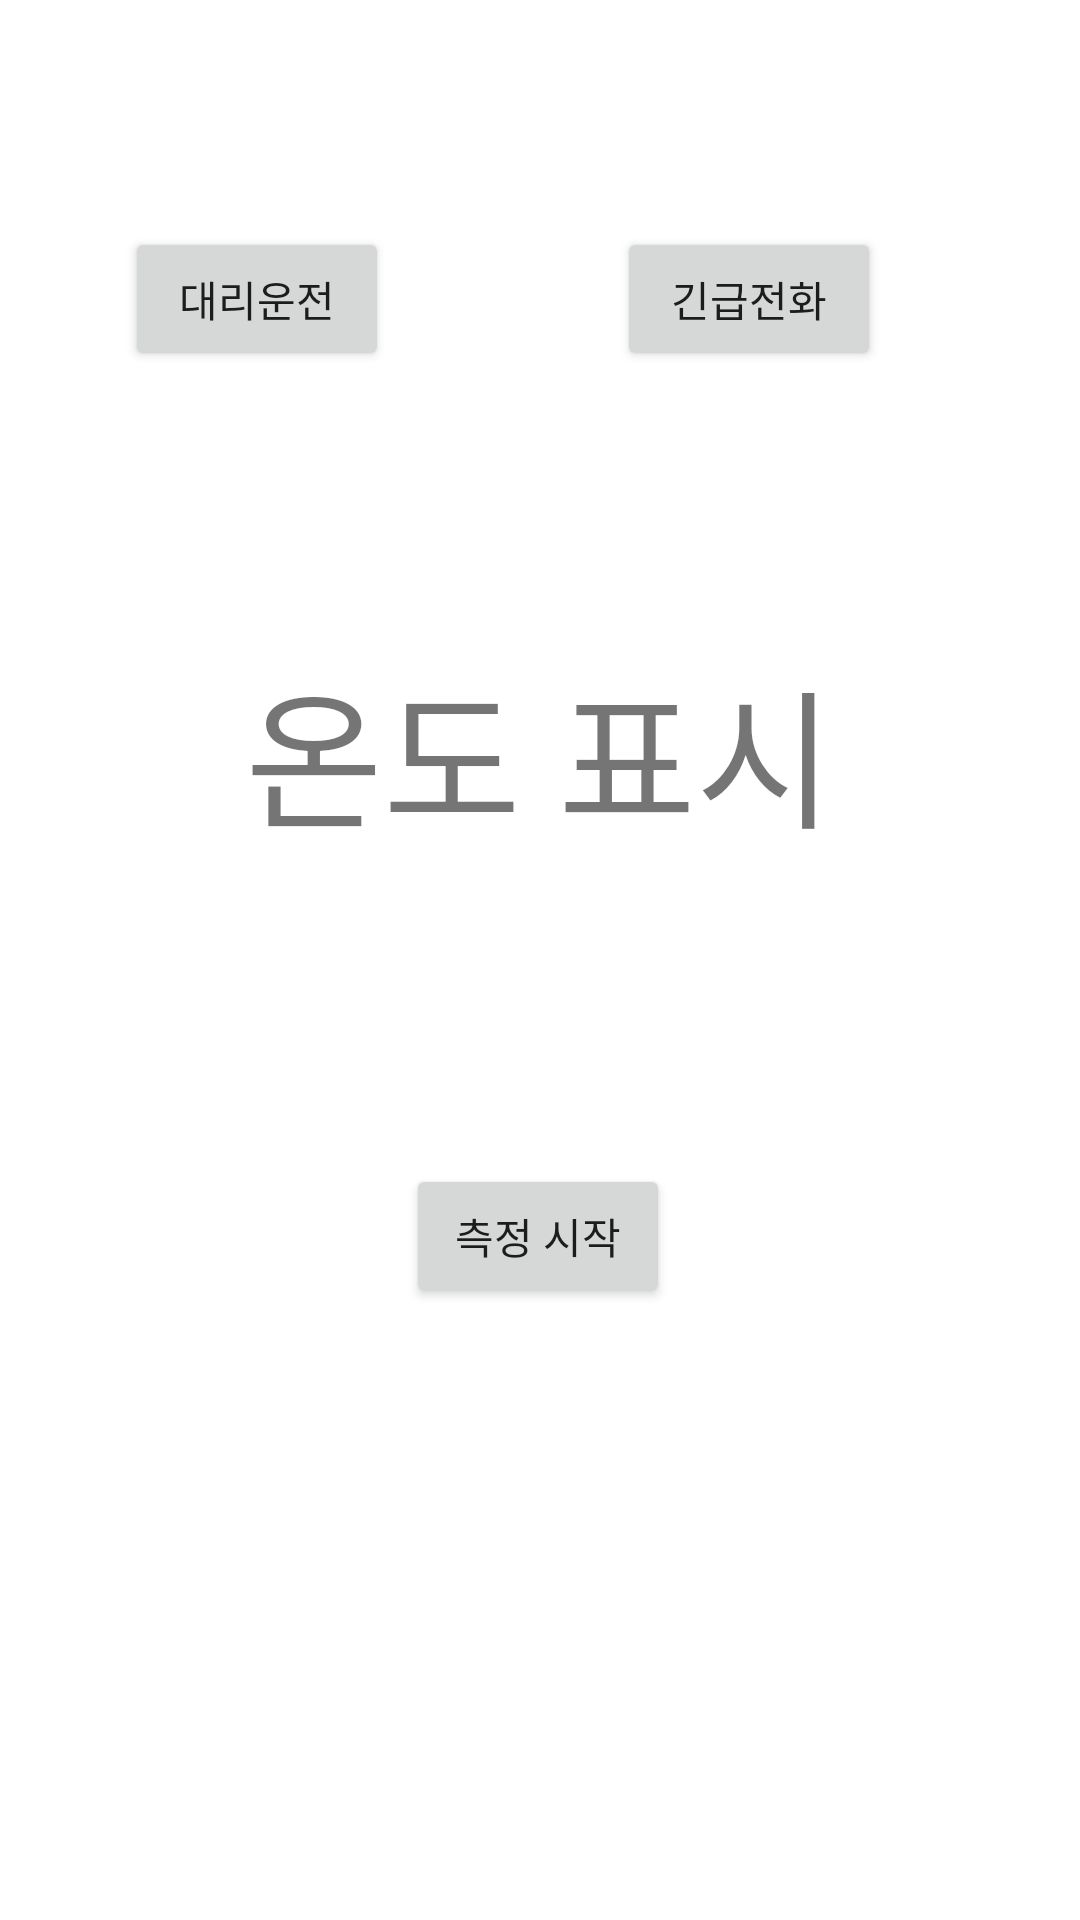

Reconstruct the res/layout file that produces this screen, plus the resources it refers to.
<!-- AndroidManifest.xml: application theme Theme.Al_Esti_App -->
<!-- res/layout/activity_main.xml -->
<?xml version="1.0" encoding="utf-8"?>
<androidx.constraintlayout.widget.ConstraintLayout xmlns:android="http://schemas.android.com/apk/res/android"
    xmlns:app="http://schemas.android.com/apk/res-auto"
    xmlns:tools="http://schemas.android.com/tools"
    android:layout_width="match_parent"
    android:layout_height="match_parent"
    tools:context=".MainActivity">


    <TextView
        android:id="@+id/tempaView"
        android:layout_width="wrap_content"
        android:layout_height="wrap_content"
        android:text="온도 표시"
        android:textSize="50sp"
        app:layout_constraintBottom_toBottomOf="parent"
        app:layout_constraintEnd_toEndOf="parent"
        app:layout_constraintHorizontal_bias="0.498"
        app:layout_constraintStart_toStartOf="parent"
        app:layout_constraintTop_toTopOf="parent"
        app:layout_constraintVertical_bias="0.378" />

    <Button
        android:id="@+id/startBtn"
        android:layout_width="wrap_content"
        android:layout_height="wrap_content"
        android:text="측정 시작"
        app:layout_constraintBottom_toBottomOf="parent"
        app:layout_constraintEnd_toEndOf="parent"
        app:layout_constraintHorizontal_bias="0.498"
        app:layout_constraintStart_toStartOf="parent"
        app:layout_constraintTop_toBottomOf="@+id/tempaView"
        app:layout_constraintVertical_bias="0.331" />

    <Button
        android:id="@+id/chauBtn"
        android:layout_width="wrap_content"
        android:layout_height="wrap_content"
        android:layout_marginStart="67dp"
        android:text="대리운전"
        app:layout_constraintBottom_toBottomOf="parent"
        app:layout_constraintEnd_toStartOf="@+id/emerBtn"
        app:layout_constraintHorizontal_bias="0.5"
        app:layout_constraintStart_toStartOf="parent"
        app:layout_constraintTop_toTopOf="parent"
        app:layout_constraintVertical_bias="0.128" />

    <Button
        android:id="@+id/emerBtn"
        android:layout_width="wrap_content"
        android:layout_height="wrap_content"
        android:layout_marginStart="76dp"
        android:layout_marginEnd="92dp"
        android:text="긴급전화"
        app:layout_constraintBottom_toBottomOf="parent"
        app:layout_constraintEnd_toEndOf="parent"
        app:layout_constraintHorizontal_bias="0.5"
        app:layout_constraintStart_toEndOf="@+id/chauBtn"
        app:layout_constraintTop_toTopOf="parent"
        app:layout_constraintVertical_bias="0.128" />


</androidx.constraintlayout.widget.ConstraintLayout>
<!-- resources referenced by this layout -->
<resources>
  <style name="Theme.Al_Esti_App" parent="Theme.MaterialComponents.DayNight.DarkActionBar">
          
          <item name="colorPrimary">@color/purple_500</item>
          <item name="colorPrimaryVariant">@color/purple_700</item>
          <item name="colorOnPrimary">@color/white</item>
          
          <item name="colorSecondary">@color/teal_200</item>
          <item name="colorSecondaryVariant">@color/teal_700</item>
          <item name="colorOnSecondary">@color/black</item>
          
          <item name="android:statusBarColor" tools:targetApi="l">?attr/colorPrimaryVariant</item>
          
      </style>
  <!-- not gathered from this repository: default colours our renderer supplied (Android Studio template values) -->
  <color name="purple_500">#FF6200EE</color>
  <color name="purple_700">#FF3700B3</color>
  <color name="teal_200">#FF03DAC5</color>
  <color name="teal_700">#FF018786</color>
  <color name="black">#FF000000</color>
  <color name="white">#FFFFFFFF</color>
</resources>
